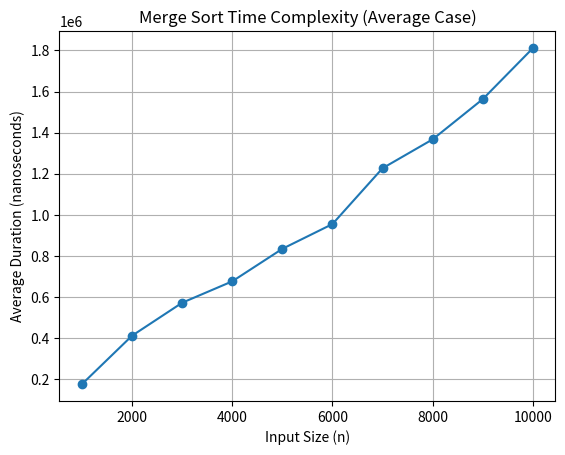

The matplotlib source for this figure:
import matplotlib.pyplot as plt

# Given data
sizes = [1000, 2000, 3000, 4000, 5000, 6000, 7000, 8000, 9000, 10000]
durations = [177030, 412660, 572950, 676980, 835140, 955470, 1226940, 1367340, 1562790, 1810680]

# Plot
plt.figure()
plt.plot(sizes, durations, marker='o')
plt.xlabel("Input Size (n)")
plt.ylabel("Average Duration (nanoseconds)")
plt.title("Merge Sort Time Complexity (Average Case)")
plt.grid(True)
plt.show()
